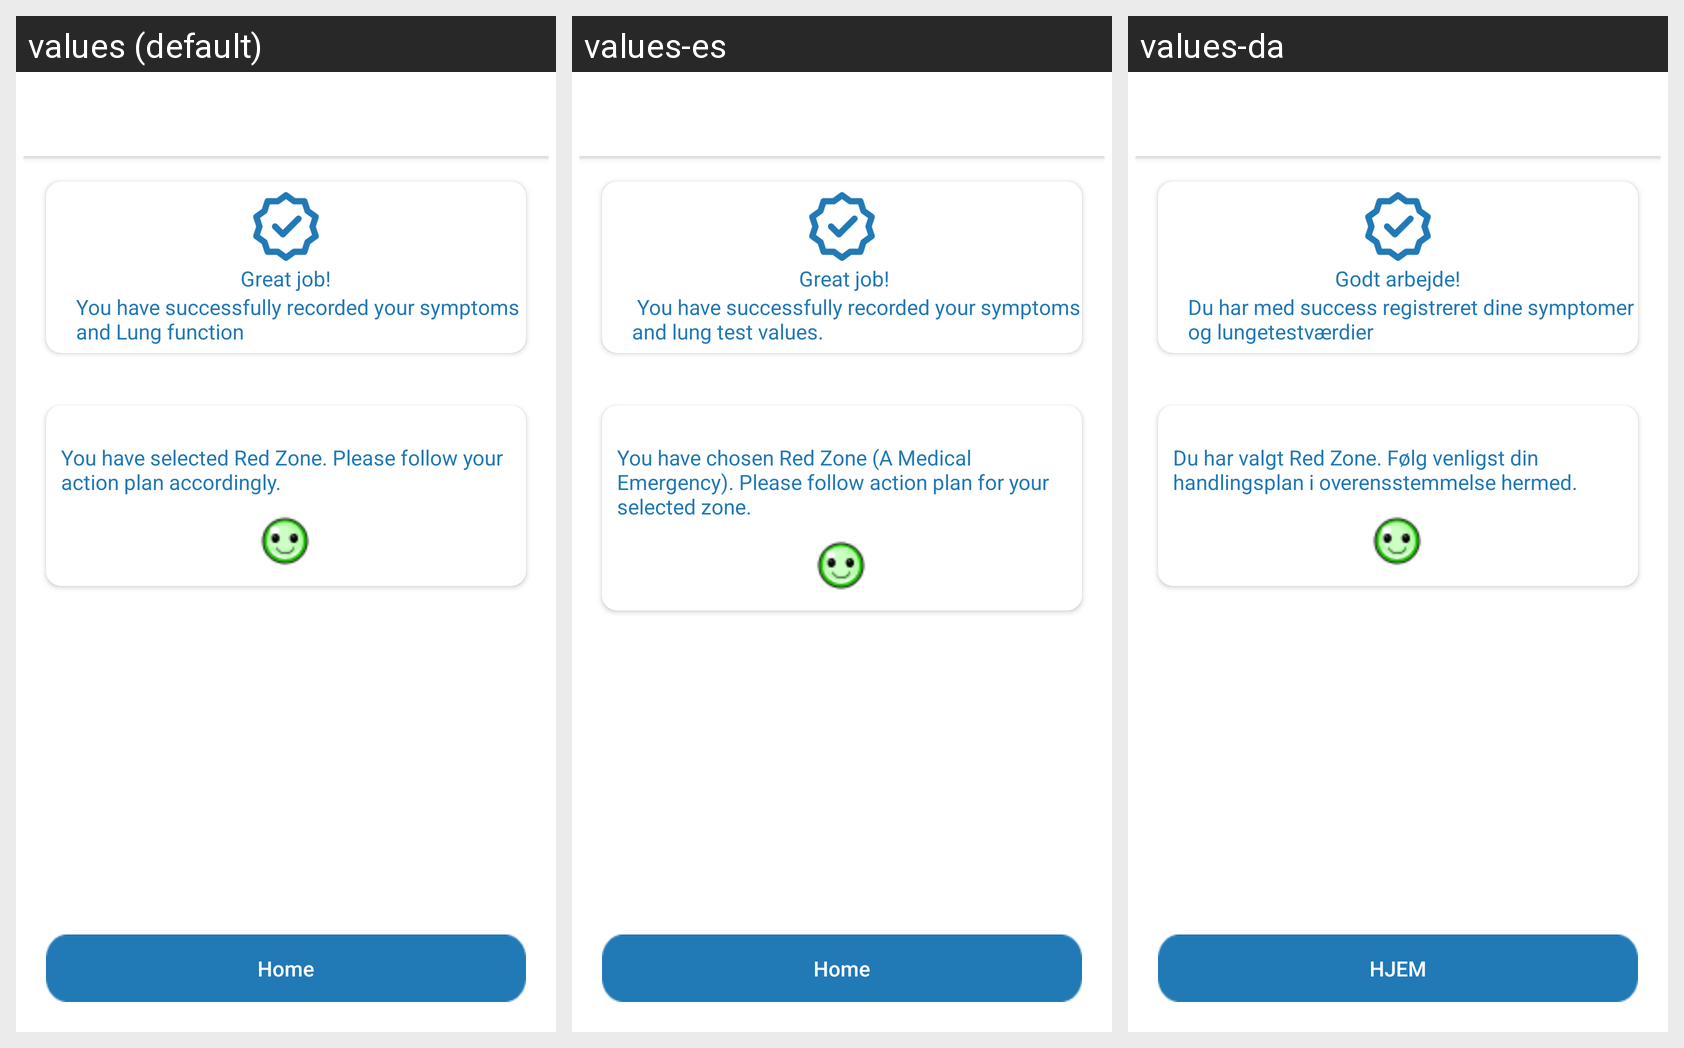

The same Android screen rendered under several of its app's locales, left to right. List the strings drawn on it with the default value and each locale's translation.
Android screen res/layout/activity_daily_zone_my_reading_save.xml rendered under 3 locales, left to right: values (default), values-es, values-da. Device: Nexus 5 (rendered at 1080×1920; each locale shown at half size, 540×960, under a caption strip naming it); theme Theme.AppCompat.NoActionBar.
Other locales in the repository, not shown: values-de, values-fr, values-it.
Strings drawn on this screen, with the default value and each locale's value (text and hints the layout hard-codes, and strings that could not be matched under every locale, appear in the picture but are not listed):

great_job
  values: Great job!
  values-es:  Great job!
  values-da: Godt arbejde!

you_have_successfully_recorded_your_symptoms_and_lung_test_values
  values: You have successfully recorded your symptoms and Lung function
  values-es:  You have successfully recorded your symptoms and lung test values.
  values-da: Du har med success registreret dine symptomer og lungetestværdier

YouhavechosenRedzone
  values: You have selected Red Zone. Please follow your action plan accordingly.
  values-es: You have chosen Red Zone (A Medical Emergency). Please follow action plan for your selected zone.
  values-da: Du har valgt Red Zone. Følg venligst din handlingsplan i overensstemmelse hermed.

Home
  values: Home
  values-es: Home
  values-da: HJEM
